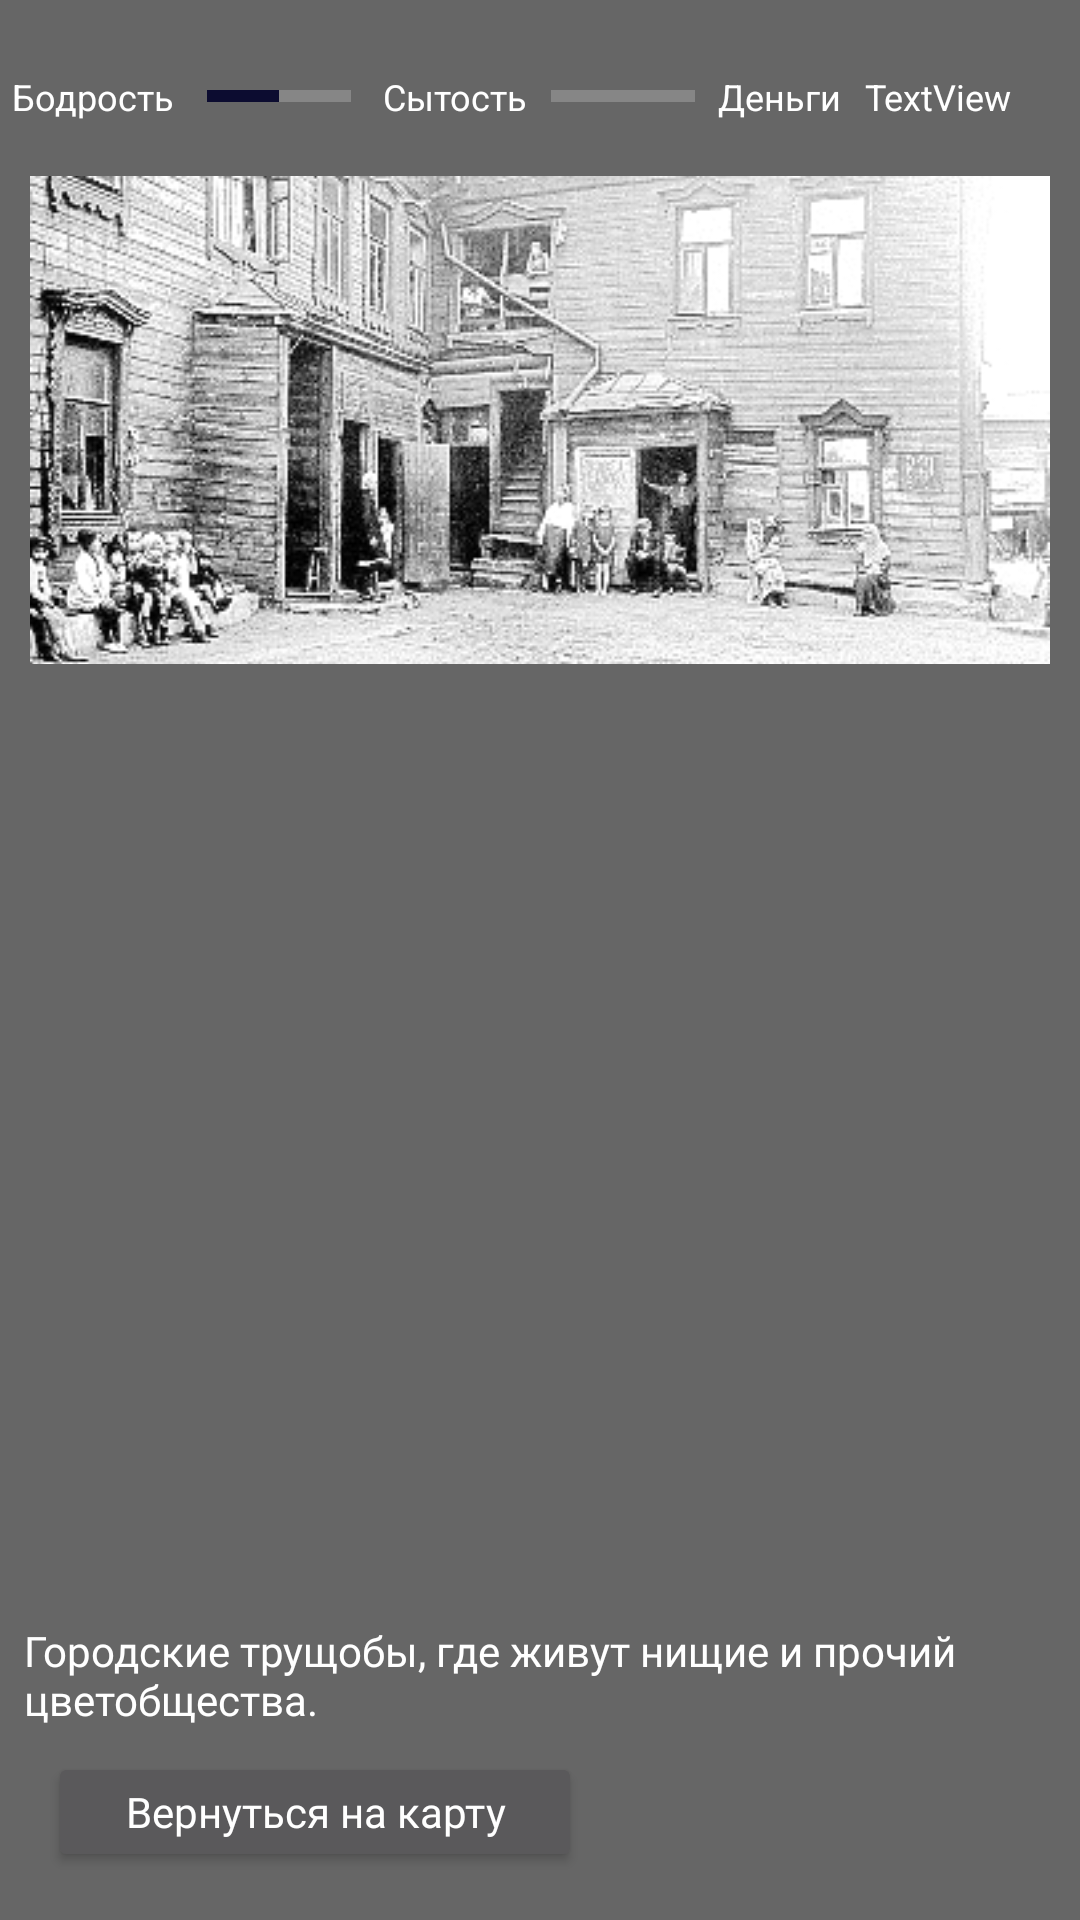

Write the Android layout XML for this screen, with the resource values it uses.
<!-- AndroidManifest.xml: application theme AppTheme -->
<!-- res/layout/activity_svalka.xml -->
<?xml version="1.0" encoding="utf-8"?>
<androidx.constraintlayout.widget.ConstraintLayout xmlns:android="http://schemas.android.com/apk/res/android"
    xmlns:app="http://schemas.android.com/apk/res-auto"
    xmlns:tools="http://schemas.android.com/tools"
    android:layout_width="match_parent"
    android:layout_height="match_parent"
    android:background="@color/colorPrimary"
    android:theme="@style/AppTheme"
    tools:context=".svalka">

    <ScrollView
        style="@style/AppTheme.ScrollView"
        android:layout_marginTop="8dp"
        app:layout_constraintEnd_toEndOf="parent"
        app:layout_constraintStart_toStartOf="parent"
        app:layout_constraintTop_toBottomOf="@+id/progressBar24">

        <LinearLayout
            android:layout_width="match_parent"
            android:layout_height="wrap_content"
            android:orientation="vertical">

            <ImageView
                android:id="@+id/imageView4"
                android:layout_width="match_parent"
                android:layout_height="match_parent"
                app:srcCompat="@drawable/trusheb" />

        </LinearLayout>
    </ScrollView>

    <TextView
        android:id="@+id/textView69"
        android:layout_width="wrap_content"
        android:layout_height="wrap_content"
        android:layout_marginStart="4dp"
        android:layout_marginLeft="4dp"
        android:layout_marginTop="24dp"
        android:text="@string/relax"
        android:textAppearance="@style/AppTheme"
        android:textColor="@color/text"
        android:textSize="12sp"
        app:layout_constraintStart_toStartOf="parent"
        app:layout_constraintTop_toTopOf="parent" />

    <TextView
        android:id="@+id/textView70"
        android:layout_width="wrap_content"
        android:layout_height="wrap_content"
        android:layout_marginTop="24dp"
        android:text="@string/eat"
        android:textAppearance="@style/AppTheme"
        android:textColor="@color/text"
        android:textSize="12sp"
        app:layout_constraintEnd_toEndOf="parent"
        app:layout_constraintHorizontal_bias="0.41"
        app:layout_constraintStart_toStartOf="parent"
        app:layout_constraintTop_toTopOf="parent" />

    <TextView
        android:id="@+id/textView71"
        android:layout_width="wrap_content"
        android:layout_height="wrap_content"
        android:layout_marginTop="24dp"
        android:text="@string/money"
        android:textAppearance="@style/AppTheme"
        android:textColor="@color/text"
        android:textSize="12sp"
        app:layout_constraintEnd_toEndOf="parent"
        app:layout_constraintHorizontal_bias="0.75"
        app:layout_constraintStart_toStartOf="parent"
        app:layout_constraintTop_toTopOf="parent" />

    <TextView
        android:id="@+id/textView72"
        android:layout_width="wrap_content"
        android:layout_height="wrap_content"
        android:layout_marginStart="8dp"
        android:layout_marginLeft="8dp"
        android:layout_marginTop="24dp"
        android:text="TextView"
        android:textAppearance="@style/AppTheme"
        android:textColor="@color/text"
        android:textSize="12sp"
        app:layout_constraintStart_toEndOf="@+id/textView71"
        app:layout_constraintTop_toTopOf="parent" />

    <ProgressBar
        android:id="@+id/progressBar23"
        style="?android:attr/progressBarStyleHorizontal"
        android:layout_width="wrap_content"
        android:layout_height="wrap_content"
        android:layout_marginTop="24dp"
        android:progress="50"
        app:layout_constraintEnd_toStartOf="@+id/textView70"
        app:layout_constraintStart_toEndOf="@+id/textView69"
        app:layout_constraintTop_toTopOf="parent" />

    <ProgressBar
        android:id="@+id/progressBar24"
        style="?android:attr/progressBarStyleHorizontal"
        android:layout_width="wrap_content"
        android:layout_height="wrap_content"
        android:layout_marginTop="24dp"
        app:layout_constraintEnd_toStartOf="@+id/textView71"
        app:layout_constraintStart_toEndOf="@+id/textView70"
        app:layout_constraintTop_toTopOf="parent" />

    <Button
        android:id="@+id/button52"
        style="@style/AppTheme.ButtonBack"
        android:layout_marginStart="16dp"
        android:layout_marginLeft="16dp"
        android:layout_marginBottom="16dp"
        android:onClick="go_to_map"
        android:text="@string/go_to_map"
        app:layout_constraintBottom_toBottomOf="parent"
        app:layout_constraintStart_toStartOf="parent" />

    <TextView
        android:id="@+id/textView73"
        style="@style/AppTheme.TextView"
        android:layout_width="0dp"
        android:layout_height="wrap_content"
        android:layout_marginStart="8dp"
        android:layout_marginLeft="8dp"
        android:layout_marginEnd="8dp"
        android:layout_marginRight="8dp"
        android:layout_marginBottom="8dp"
        android:text="@string/description_svalka"
        app:layout_constraintBottom_toTopOf="@+id/button52"
        app:layout_constraintEnd_toEndOf="parent"
        app:layout_constraintStart_toStartOf="parent" />
</androidx.constraintlayout.widget.ConstraintLayout>
<!-- resources referenced by this layout -->
<resources>
  <color name="colorPrimary">#666666</color>
  <color name="text">#FFFFFF</color>
  <!-- drawable trusheb: jpg bitmap (drawable-v24, 83004 bytes) -->
  <string name="description_svalka">Городские трущобы, где живут нищие и прочий "цвет" общества.</string>
  <string name="eat">Сытость</string>
  <string name="go_to_map">Вернуться на карту</string>
  <string name="money">Деньги</string>
  <string name="relax">Бодрость</string>
  <style name="AppTheme" parent="Theme.AppCompat">
          
          <item name="colorPrimary">@color/colorPrimary</item>
          <item name="colorPrimaryDark">@color/colorPrimaryDark</item>
          <item name="colorAccent">@color/colorAccent</item>
          <item name="android:windowNoTitle">true</item>
          <item name="android:windowActionBar">false</item>
          <item name="android:windowContentOverlay">@null</item>
          <item name="android:actionBarSize">1dp</item>
          <item name="android:actionBarItemBackground">@color/alfa</item>
          <item name="android:typeface">serif</item>
      </style>
  <style name="AppTheme.ButtonBack" parent="AppTheme.Button">
          <item name="android:layout_width">178dp</item>
          <item name="android:layout_height">40dp</item>
          <item name="android:textSize">14sp</item>
      </style>
  <style name="AppTheme.ScrollView" parent="AppTheme">
          <item name="android:layout_width">340dp</item>
          <item name="android:layout_height">412dp</item>
      </style>
  <style name="AppTheme.TextView" parent="AppTheme">
          <item name="android:textSize">12dp</item>
      </style>
  <color name="colorPrimaryDark">#333333</color>
  <color name="colorAccent">#0C0C30</color>
  <color name="alfa">#00000000</color>
  <style name="AppTheme.Button" parent="AppTheme">
          <item name="android:textSize">16sp</item>
      </style>
</resources>
